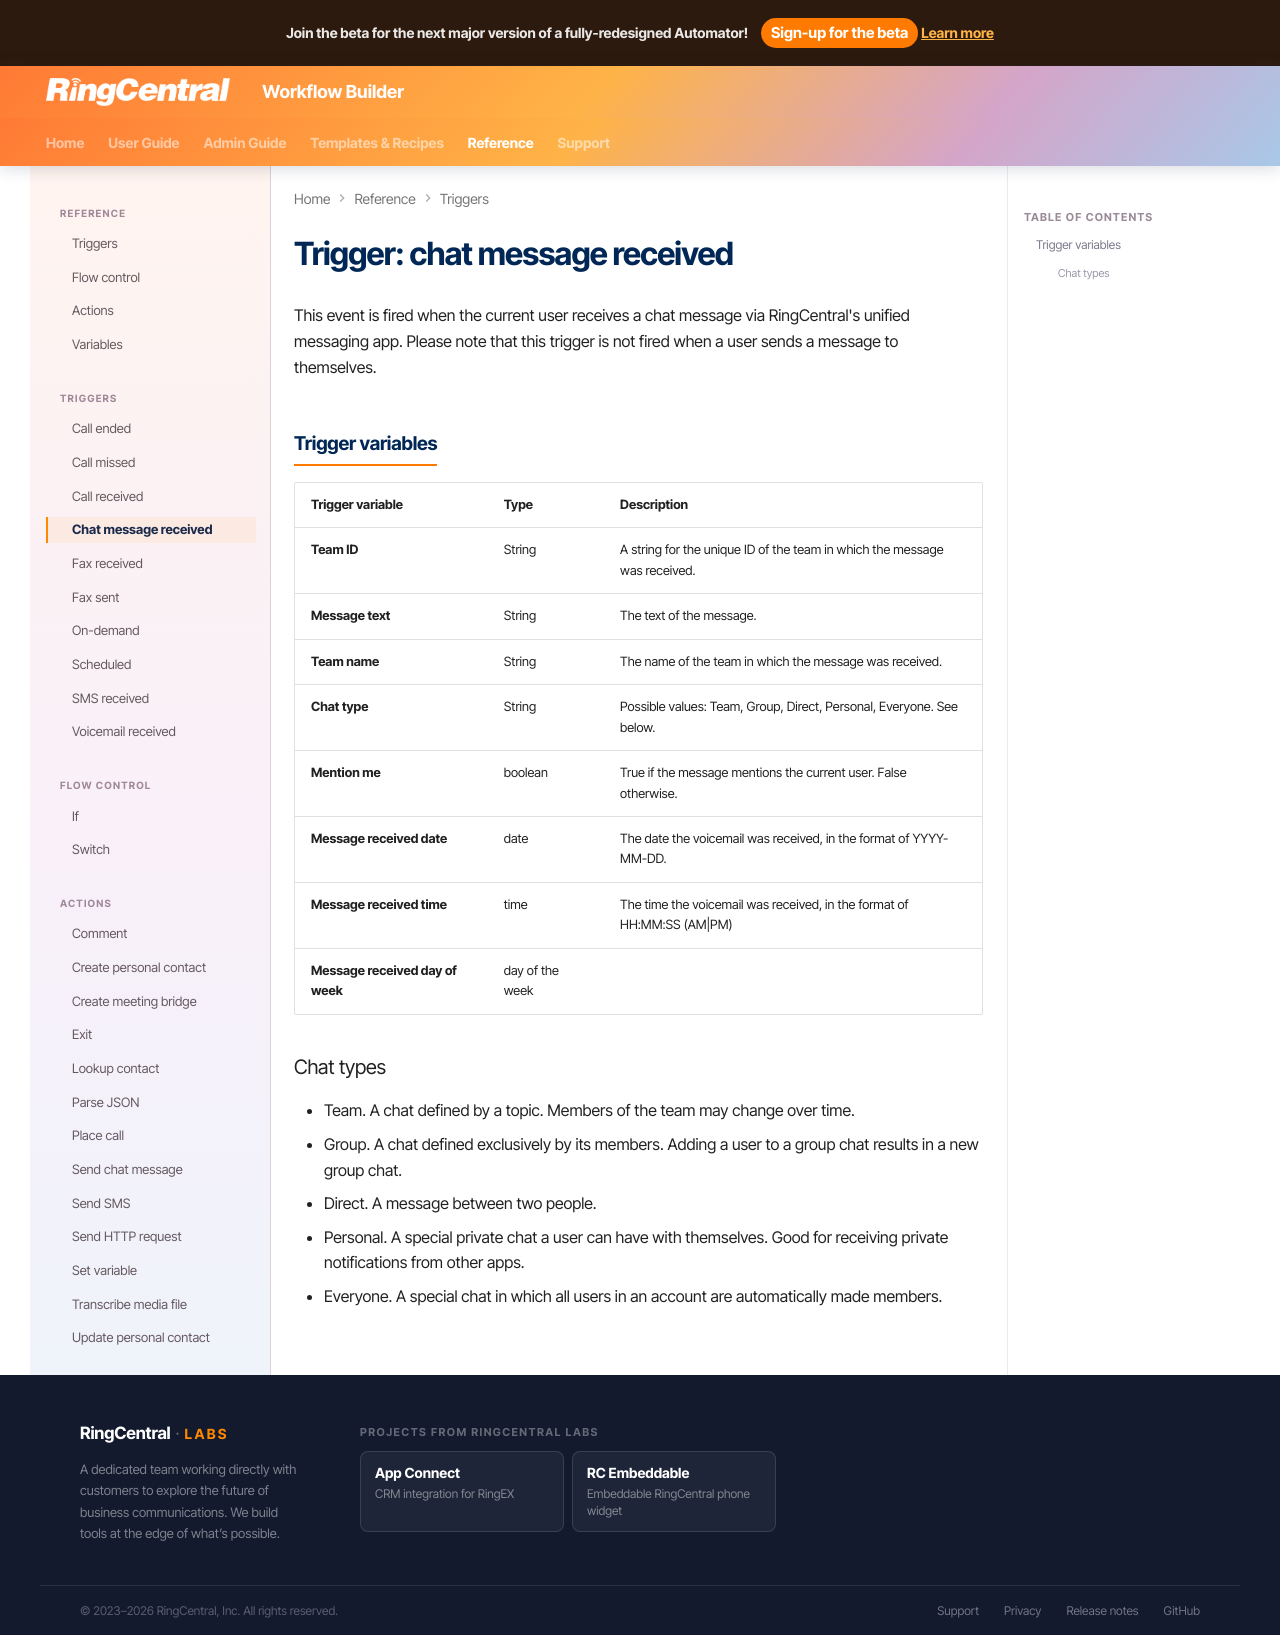

repository: ringcentral/ringcentral-automator-docs · page: workflows/custom/triggers/chat-message-received/index.html · generator: mkdocs

# Trigger: chat message received

This event is fired when the current user receives a chat message via RingCentral's unified messaging app. Please note that this trigger is not fired when a user sends a message to themselves. 

## Trigger variables

| Trigger variable                 | Type            | Description                                                               |
|----------------------------------|-----------------|---------------------------------------------------------------------------|
| **Team ID**                      | String          | A string for the unique ID of the team in which the message was received. |
| **Message text**                 | String          | The text of the message.                                                  |
| **Team name**                    | String          | The name of the team in which the message was received.                   |
| **Chat type**                    | String          | Possible values: Team, Group, Direct, Personal, Everyone. See below.      |
| **Mention me**                   | boolean         | True if the message mentions the current user. False otherwise.           |
| **Message received date**        | date            | The date the voicemail was received, in the format of YYYY-MM-DD.         |
| **Message received time**        | time            | The time the voicemail was received, in the format of HH:MM:SS (AM\|PM)   |
| **Message received day of week** | day of the week |                                                                           |

### Chat types

* Team. A chat defined by a topic. Members of the team may change over time. 
* Group. A chat defined exclusively by its members. Adding a user to a group chat results in a new group chat. 
* Direct. A message between two people.
* Personal. A special private chat a user can have with themselves. Good for receiving private notifications from other apps. 
* Everyone. A special chat in which all users in an account are automatically made members. 
